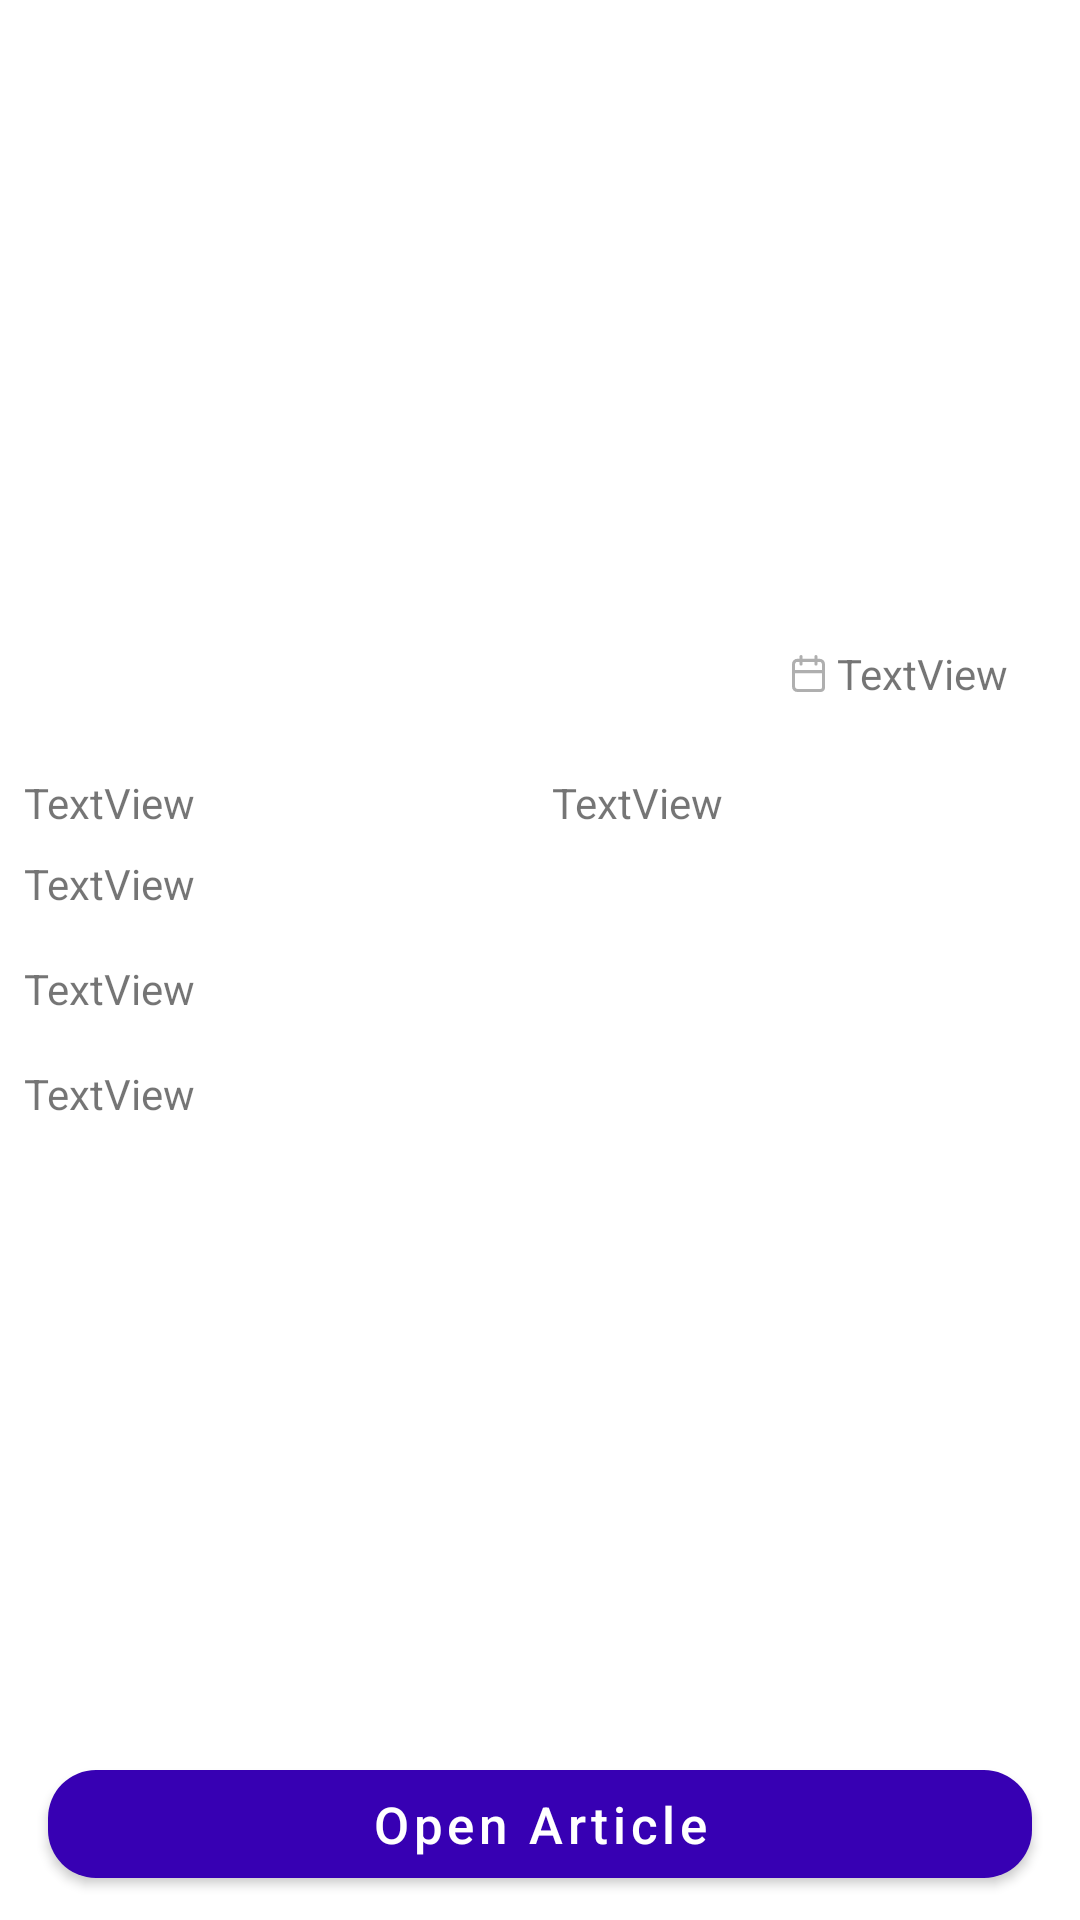

The Android layout XML behind this screen, and the referenced resources:
<!-- AndroidManifest.xml: application theme Theme.NewsMVI -->
<!-- res/layout/fragment_news_details.xml -->
<?xml version="1.0" encoding="utf-8"?>
<androidx.constraintlayout.widget.ConstraintLayout xmlns:android="http://schemas.android.com/apk/res/android"
    xmlns:app="http://schemas.android.com/apk/res-auto"
    xmlns:tools="http://schemas.android.com/tools"
    android:layout_width="match_parent"
    android:layout_height="match_parent"
    android:fillViewport="true">

    <ScrollView
        android:layout_width="match_parent"
        android:layout_height="0dp"
        android:fillViewport="true"
        app:layout_constraintBottom_toTopOf="@+id/openArticle"
        app:layout_constraintTop_toTopOf="parent">

        <androidx.constraintlayout.widget.ConstraintLayout
            android:layout_width="match_parent"
            android:layout_height="wrap_content">

            <androidx.appcompat.widget.AppCompatImageView
                android:id="@+id/image"
                android:layout_width="match_parent"
                android:layout_height="250dp"
                android:scaleType="centerCrop"
                app:layout_constraintEnd_toEndOf="parent"
                app:layout_constraintStart_toStartOf="parent"
                app:layout_constraintTop_toTopOf="parent"
                tools:src="@tools:sample/backgrounds/scenic" />

            <TextView
                android:id="@+id/date"
                android:layout_width="wrap_content"
                android:layout_height="wrap_content"
                android:layout_marginEnd="16dp"
                android:layout_marginBottom="16dp"
                android:background="@drawable/white_rounded"
                android:drawableStart="@drawable/ic_calendar"
                android:drawablePadding="4dp"
                android:gravity="center"
                android:paddingHorizontal="8dp"
                android:text="TextView"
                app:layout_constraintBottom_toBottomOf="@+id/image"
                app:layout_constraintEnd_toEndOf="@+id/image" />

            <TextView
                android:id="@+id/author"
                android:layout_width="0dp"
                android:layout_height="wrap_content"
                android:layout_marginStart="8dp"
                android:layout_marginTop="8dp"
                android:text="TextView"
                app:layout_constraintEnd_toStartOf="@+id/source"
                app:layout_constraintHorizontal_bias="0.5"
                app:layout_constraintHorizontal_chainStyle="spread_inside"
                app:layout_constraintHorizontal_weight="1"
                app:layout_constraintStart_toStartOf="parent"
                app:layout_constraintTop_toBottomOf="@+id/image" />

            <TextView
                android:id="@+id/source"
                android:layout_width="0dp"
                android:layout_height="wrap_content"
                android:text="TextView"
                app:layout_constraintBottom_toBottomOf="@+id/author"
                app:layout_constraintEnd_toEndOf="parent"
                app:layout_constraintHorizontal_bias="0.5"
                app:layout_constraintHorizontal_weight="1"
                app:layout_constraintStart_toEndOf="@+id/author"
                app:layout_constraintTop_toTopOf="@+id/author" />

            <TextView
                android:id="@+id/title"
                android:layout_width="0dp"
                android:layout_height="wrap_content"
                android:layout_marginStart="8dp"
                android:layout_marginTop="8dp"
                android:layout_marginEnd="8dp"
                android:text="TextView"
                app:layout_constraintEnd_toEndOf="parent"
                app:layout_constraintStart_toStartOf="parent"
                app:layout_constraintTop_toBottomOf="@+id/author" />

            <TextView
                android:id="@+id/description"
                android:layout_width="0dp"
                android:layout_height="wrap_content"
                android:layout_marginStart="8dp"
                android:layout_marginTop="16dp"
                android:layout_marginEnd="8dp"
                android:text="TextView"
                app:layout_constraintEnd_toEndOf="parent"
                app:layout_constraintStart_toStartOf="parent"
                app:layout_constraintTop_toBottomOf="@+id/title" />

            <TextView
                android:id="@+id/content"
                android:layout_width="0dp"
                android:layout_height="wrap_content"
                android:layout_marginStart="8dp"
                android:layout_marginTop="16dp"
                android:layout_marginEnd="8dp"
                android:text="TextView"
                app:layout_constraintEnd_toEndOf="parent"
                app:layout_constraintStart_toStartOf="parent"
                app:layout_constraintTop_toBottomOf="@+id/description" />


        </androidx.constraintlayout.widget.ConstraintLayout>
    </ScrollView>

    <com.google.android.material.button.MaterialButton
        android:id="@+id/openArticle"
        android:layout_width="match_parent"
        android:layout_height="wrap_content"
        android:layout_marginStart="16dp"
        android:layout_marginEnd="16dp"
        android:layout_marginBottom="8dp"
        android:textAlignment="center"
        android:textAllCaps="false"
        app:backgroundTint="@color/purple_700"
        app:cornerRadius="16dp"
        android:textSize="17sp"
        android:text="@string/open_article"
        app:iconGravity="textStart"
        app:iconTint="@color/white"
        app:layout_constraintBottom_toBottomOf="parent"
        app:layout_constraintEnd_toEndOf="parent"
        app:layout_constraintStart_toStartOf="parent"
         />

</androidx.constraintlayout.widget.ConstraintLayout>
<!-- resources referenced by this layout -->
<resources>
  <!-- drawable ic_calendar (drawable) -->
  <vector xmlns:android="http://schemas.android.com/apk/res/android"
      android:width="10.8972dp"
      android:height="12.3804dp"
      android:autoMirrored="true"
      android:viewportWidth="9.081"
      android:viewportHeight="10.317">
      <path
          android:fillColor="#AFAFAF"
          android:pathData="M4.946,10.316L4.946,9.449h2.88a0.479,0.479 0,0 0,0.241 -0.05,0.25 0.25,0 0,0 0.1,-0.095 0.556,0.556 0,0 0,0.061 -0.316,0.4 0.4,0 0,1 0,-0.048v-4.3h0.854L9.082,8.914a1.433,1.433 0,0 1,-0.183 0.839,1.176 1.176,0 0,1 -1.066,0.564ZM1.455,10.316A1.44,1.44 0,0 1,0.426 9.882,1.5 1.5,0 0,1 0,8.831v-6.3A1.5,1.5 0,0 1,0.426 1.484,1.44 1.44,0 0,1 1.455,1.049L1.455,1.921a0.6,0.6 0,0 0,-0.425 0.18,0.621 0.621,0 0,0 -0.176,0.434v6.3a0.621,0.621 0,0 0,0.176 0.434,0.6 0.6,0 0,0 0.425,0.18L4.946,9.449v0.872ZM8.222,4.633v-2.1h0.854v2.1ZM8.222,2.533a0.621,0.621 0,0 0,-0.176 -0.434l0.6,-0.617a1.5,1.5 0,0 1,0.426 1.051ZM7.622,1.919L7.622,1.049A1.441,1.441 0,0 1,8.65 1.484l-0.6,0.617A0.6,0.6 0,0 0,7.621 1.921ZM1.456,1.919L1.456,1.049L7.621,1.049L7.621,1.921Z" />
      <path
          android:fillColor="#AFAFAF"
          android:pathData="M6.166,2.535L6.166,0.436L7.02,0.436v2.1a0.431,0.431 0,0 1,-0.426 0.435A0.431,0.431 0,0 1,6.166 2.535ZM6.166,0.435A0.431,0.431 0,0 1,6.593 0,0.431 0.431,0 0,1 7.02,0.436Z" />
      <path
          android:fillColor="#AFAFAF"
          android:pathData="M2.055,2.535L2.055,0.436L2.909,0.436v2.1a0.431,0.431 0,0 1,-0.426 0.435A0.431,0.431 0,0 1,2.055 2.535ZM2.055,0.435A0.431,0.431 0,0 1,2.482 0,0.431 0.431,0 0,1 2.909,0.436Z" />
      <path
          android:fillColor="#AFAFAF"
          android:pathData="M0.427,5.07L0.427,4.198L8.649,4.198a0.432,0.432 0,0 1,0.427 0.436,0.431 0.431,0 0,1 -0.427,0.435ZM0,4.634A0.431,0.431 0,0 1,0.427 4.198L0.427,5.07A0.431,0.431 0,0 1,0 4.634Z" />
  </vector>
  <!-- drawable white_rounded (drawable) -->
  <?xml version="1.0" encoding="utf-8"?>
  <shape xmlns:android="http://schemas.android.com/apk/res/android">
      <solid android:color="#FFFFFF" />
      <corners
          android:radius="16dp" />
  
  </shape>
  <string name="open_article">Open Article</string>
  <style name="Theme.NewsMVI" parent="Theme.MaterialComponents.DayNight.DarkActionBar">
          
          <item name="colorPrimary">@color/purple_500</item>
          <item name="colorPrimaryVariant">@color/purple_700</item>
          <item name="colorOnPrimary">@color/white</item>
          
          <item name="colorSecondary">@color/teal_200</item>
          <item name="colorSecondaryVariant">@color/teal_700</item>
          <item name="colorOnSecondary">@color/black</item>
          
          <item name="android:statusBarColor">?attr/colorPrimaryVariant</item>
          
      </style>
  <!-- not gathered from this repository: default colours our renderer supplied (Android Studio template values) -->
  <color name="purple_500">#FF6200EE</color>
  <color name="purple_700">#FF3700B3</color>
  <color name="teal_200">#FF03DAC5</color>
  <color name="teal_700">#FF018786</color>
  <color name="black">#FF000000</color>
  <color name="white">#FFFFFFFF</color>
</resources>
